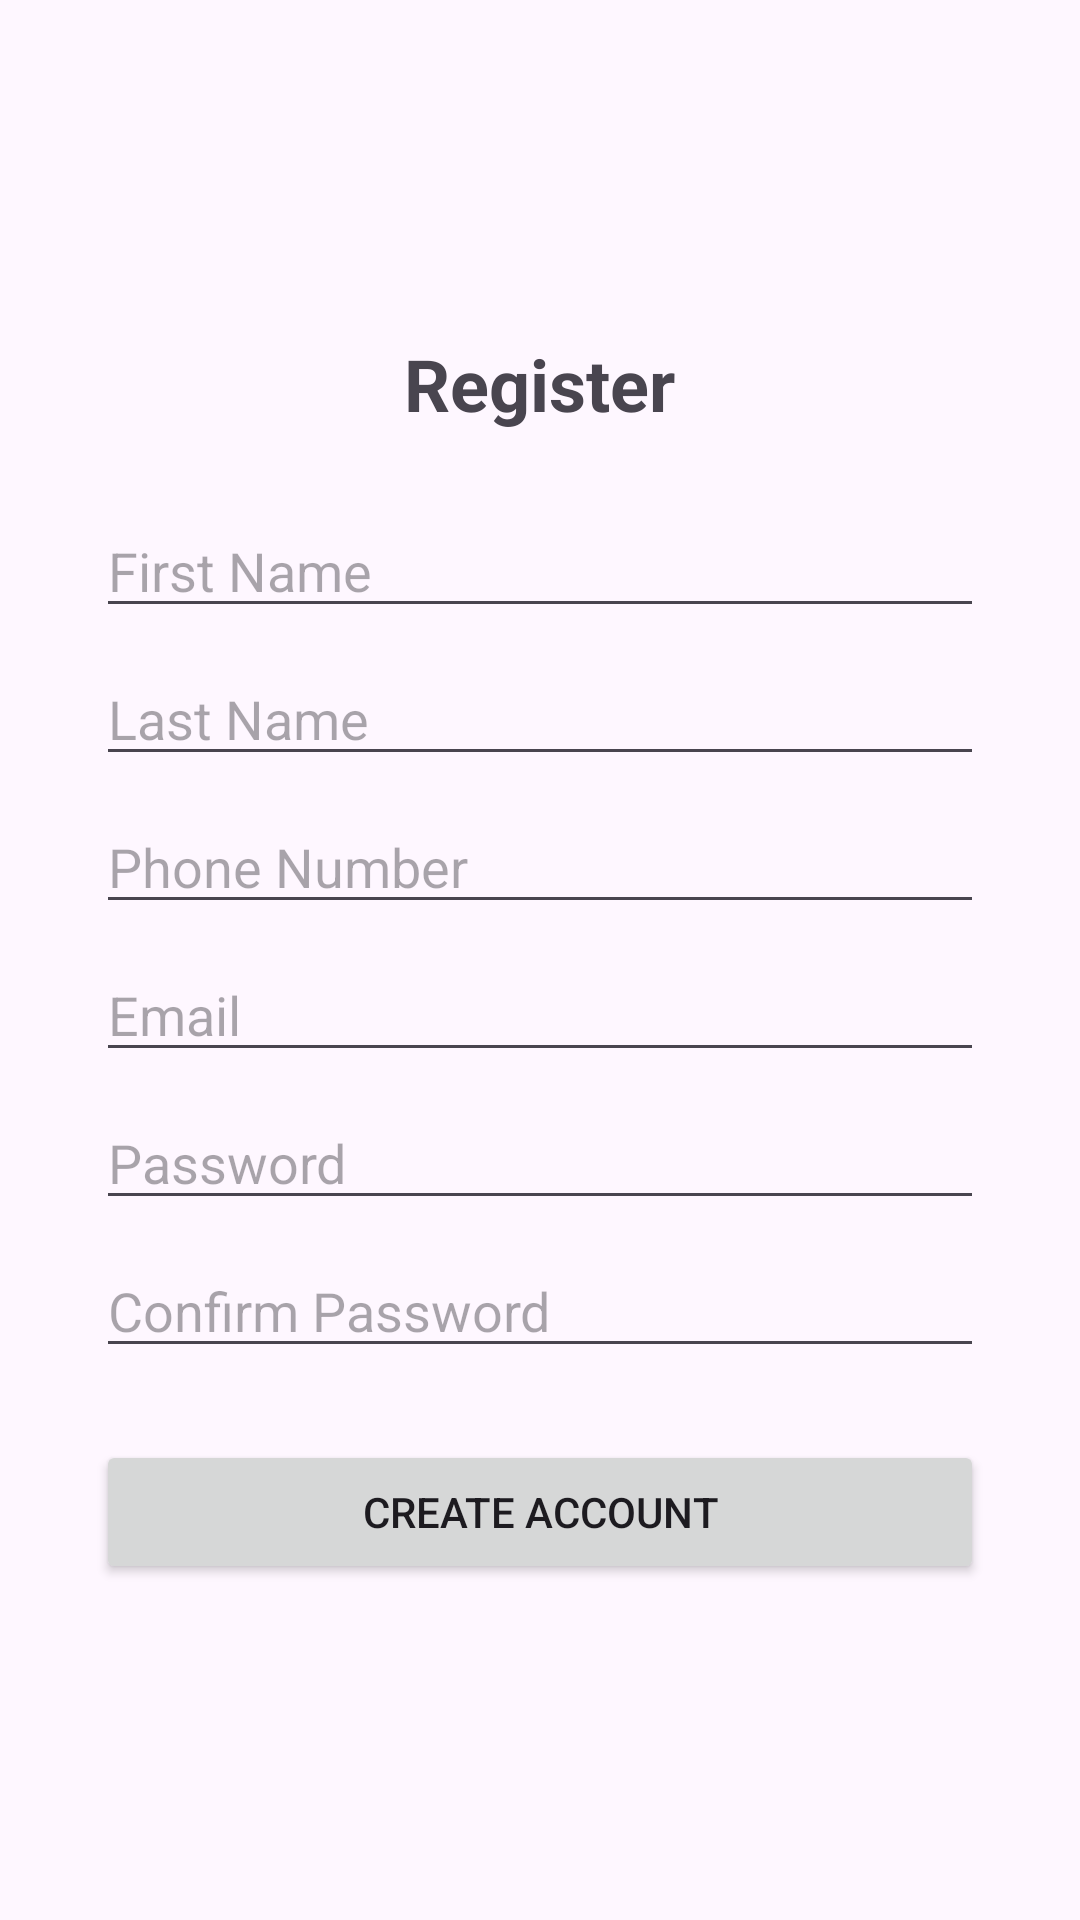

The Android layout XML behind this screen, and the referenced resources:
<!-- AndroidManifest.xml: application theme Theme.ManicureAR -->
<!-- res/layout/activity_register.xml -->
<?xml version="1.0" encoding="utf-8"?>
<LinearLayout xmlns:android="http://schemas.android.com/apk/res/android"
    android:layout_width="match_parent"
    android:layout_height="match_parent"
    android:orientation="vertical"
    android:padding="32dp"
    android:gravity="center">

    <TextView
        android:layout_width="wrap_content"
        android:layout_height="wrap_content"
        android:layout_marginBottom="24dp"
        android:text="@string/btn_register"
        android:textSize="24sp"
        android:textStyle="bold" />

    <EditText android:id="@+id/etFirstName" android:layout_width="match_parent" android:layout_height="wrap_content" android:hint="@string/hint_first_name"/>
    <EditText android:id="@+id/etLastName" android:layout_width="match_parent" android:layout_height="wrap_content" android:hint="@string/hint_last_name" android:layout_marginTop="8dp"/>
    <EditText android:id="@+id/etPhone" android:layout_width="match_parent" android:layout_height="wrap_content" android:hint="@string/hint_phone" android:inputType="phone" android:layout_marginTop="8dp"/>
    <EditText android:id="@+id/etEmail" android:layout_width="match_parent" android:layout_height="wrap_content" android:hint="@string/hint_email" android:inputType="textEmailAddress" android:layout_marginTop="8dp"/>
    <EditText android:id="@+id/etPassword" android:layout_width="match_parent" android:layout_height="wrap_content" android:hint="@string/hint_password" android:inputType="textPassword" android:layout_marginTop="8dp"/>
    <EditText android:id="@+id/etConfirmPassword" android:layout_width="match_parent" android:layout_height="wrap_content" android:hint="@string/hint_confirm_password" android:inputType="textPassword" android:layout_marginTop="8dp"/>

    <Button
        android:id="@+id/btnRegister"
        android:layout_width="match_parent"
        android:layout_height="wrap_content"
        android:text="@string/register_title"
        android:layout_marginTop="24dp"/>
</LinearLayout>
<!-- resources referenced by this layout -->
<resources>
  <string name="btn_register">Register</string>
  <string name="hint_confirm_password">Confirm Password</string>
  <string name="hint_email">Email</string>
  <string name="hint_first_name">First Name</string>
  <string name="hint_last_name">Last Name</string>
  <string name="hint_password">Password</string>
  <string name="hint_phone">Phone Number</string>
  <string name="register_title">Create Account</string>
  <style name="Theme.ManicureAR" parent="Base.Theme.ManicureAR" />
  <style name="Base.Theme.ManicureAR" parent="Theme.Material3.DayNight.NoActionBar">
          
          
      </style>
</resources>
